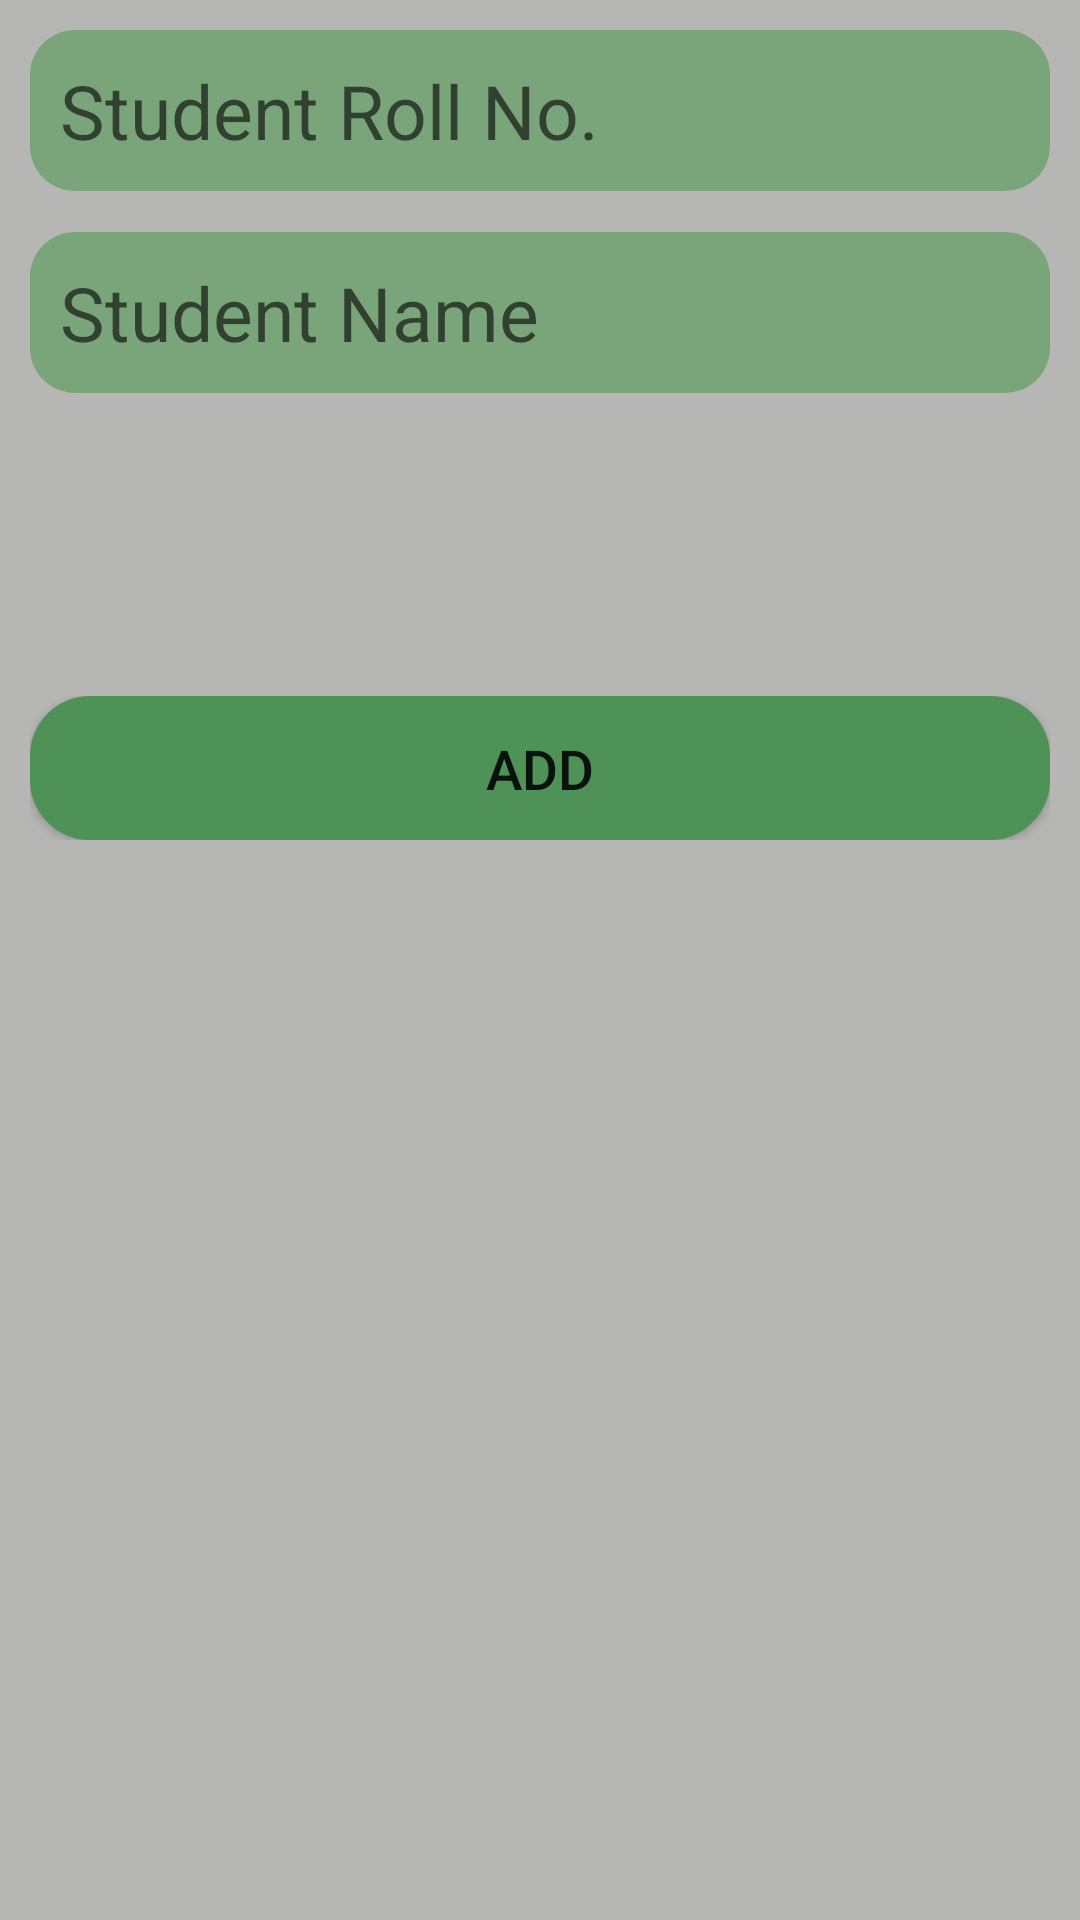

Write the Android layout XML for this screen, with the resource values it uses.
<!-- AndroidManifest.xml: application theme AppTheme -->
<!-- res/layout/activity_add_student.xml -->
<?xml version="1.0" encoding="utf-8"?>
<RelativeLayout xmlns:android="http://schemas.android.com/apk/res/android"
    xmlns:app="http://schemas.android.com/apk/res-auto"
    xmlns:tools="http://schemas.android.com/tools"
    android:layout_width="match_parent"
    android:layout_height="match_parent"
    tools:context=".add_student"
    android:padding="10dp"
    android:background="@drawable/layout_background">

    <TableLayout
        android:layout_width="match_parent"
        android:layout_height="match_parent">

        <TableRow>
            <EditText
                android:id="@+id/addsroll"
                android:layout_width="match_parent"
                android:layout_height="wrap_content"
                android:layout_weight="1"
                android:hint="Student Roll No."
                android:textSize="25sp"
                android:padding="10dp"
                android:background="@drawable/bg_layout"
                android:inputType="number" />
        </TableRow>

        <TableRow>

            <TextView
                android:id="@+id/null5"
                android:layout_width="match_parent"
                android:layout_height="wrap_content"
                android:layout_weight="1"
                android:textSize="10sp" />

        </TableRow>

        <TableRow>
            <EditText
                android:id="@+id/addsname"
                android:layout_width="match_parent"
                android:layout_height="wrap_content"
                android:layout_weight="1"
                android:hint="Student Name"
                android:textSize="25sp"
                android:padding="10dp"
                android:background="@drawable/bg_layout"
                android:inputType="text"/>
        </TableRow>

        <TableRow>

            <TextView
                android:id="@+id/null2"
                android:layout_width="match_parent"
                android:layout_height="wrap_content"
                android:layout_weight="1"
                android:textSize="25sp" />

        </TableRow>

        <TableRow>
            <TextView
                android:id="@+id/null0"
                android:layout_width="match_parent"
                android:layout_height="wrap_content"
                android:layout_weight="1"
                android:textSize="25sp"
                android:textColor="@color/Black" />
        </TableRow>

        <TableRow>

            <TextView
                android:id="@+id/null3"
                android:layout_width="match_parent"
                android:layout_height="wrap_content"
                android:layout_weight="1"
                android:textSize="25sp" />

        </TableRow>

        <TableRow>
            <Button
                android:id="@+id/insert"
                android:layout_width="wrap_content"
                android:layout_height="wrap_content"
                android:layout_weight="1"
                android:text="ADD"
                android:textSize="18.4sp"
                android:background="@drawable/btn_corner"/>
        </TableRow>

    </TableLayout>

</RelativeLayout>
<!-- resources referenced by this layout -->
<resources>
  <color name="Black">#000000</color>
  <!-- drawable bg_layout (drawable) -->
  <?xml version="1.0" encoding="utf-8"?>
  <shape xmlns:android="http://schemas.android.com/apk/res/android">
      <corners android:radius="15dp"/>
      <solid android:color="@color/transparent"/>
  </shape>
  <!-- drawable btn_corner (drawable) -->
  <?xml version="1.0" encoding="utf-8"?>
  <shape xmlns:android="http://schemas.android.com/apk/res/android">
      <corners android:radius="20dp" />
      <solid android:color="@color/Forest_Green" />
  </shape>
  <!-- drawable layout_background (drawable) -->
  <?xml version="1.0" encoding="utf-8"?>
  <shape xmlns:android="http://schemas.android.com/apk/res/android"
      android:shape="rectangle">
  
      <solid android:color="@color/Gray_Cloud"/>
      
  
  </shape>
  <style name="AppTheme" parent="Theme.AppCompat.Light.DarkActionBar">
          
          <item name="colorPrimary">@color/DarkSpace</item>
          <item name="colorPrimaryDark">@color/Forest_Green</item>
      </style>
  <color name="transparent">#66228B22</color>
  <color name="Forest_Green">#4E9258</color>
  <color name="Gray_Cloud">#B6B6B4</color>
  <color name="DarkSpace">#333</color>
</resources>
